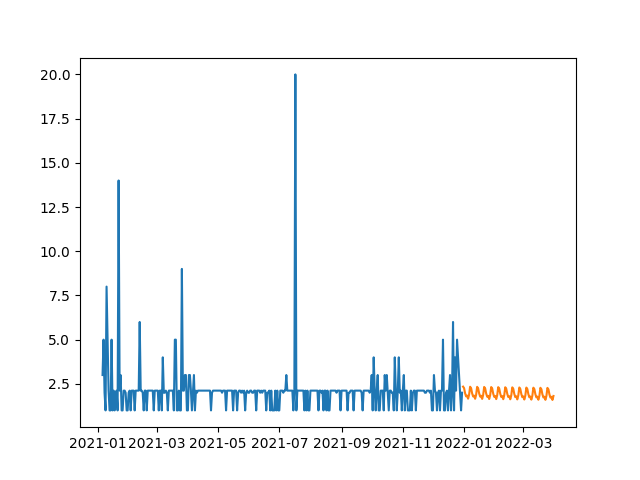

Data behind this chart, as committed beside it:
, prediction
2021-12-31, 2.343
2022-01-01, 2.261
2022-01-02, 1.973
2022-01-03, 1.795
2022-01-04, 1.838
2022-01-05, 1.662
2022-01-06, 1.887
2022-01-07, 2.338
2022-01-08, 2.255
2022-01-09, 1.968
2022-01-10, 1.789
2022-01-11, 1.832
2022-01-12, 1.657
2022-01-13, 1.881
2022-01-14, 2.332
2022-01-15, 2.249
2022-01-16, 1.962
2022-01-17, 1.783
2022-01-18, 1.827
2022-01-19, 1.651
2022-01-20, 1.875
2022-01-21, 2.326
2022-01-22, 2.243
2022-01-23, 1.956
2022-01-24, 1.777
2022-01-25, 1.821
2022-01-26, 1.645
2022-01-27, 1.869
2022-01-28, 2.32
2022-01-29, 2.237
2022-01-30, 1.95
2022-01-31, 1.771
2022-02-01, 1.815
2022-02-02, 1.639
2022-02-03, 1.863
2022-02-04, 2.314
2022-02-05, 2.231
2022-02-06, 1.944
2022-02-07, 1.765
2022-02-08, 1.809
2022-02-09, 1.633
2022-02-10, 1.857
2022-02-11, 2.308
2022-02-12, 2.225
2022-02-13, 1.938
2022-02-14, 1.759
2022-02-15, 1.803
2022-02-16, 1.627
2022-02-17, 1.851
2022-02-18, 2.302
2022-02-19, 2.219
2022-02-20, 1.932
2022-02-21, 1.753
2022-02-22, 1.797
2022-02-23, 1.621
2022-02-24, 1.845
2022-02-25, 2.297
2022-02-26, 2.214
2022-02-27, 1.926
2022-02-28, 1.748
... 31 more rows
